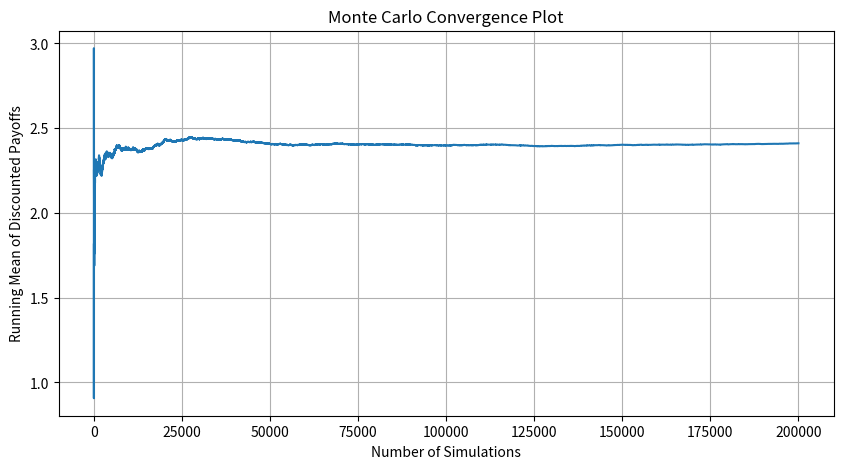

The script that saved this image:
## person 2 code
# mc_option_pricer.py
from __future__ import annotations

import math
from dataclasses import dataclass
from typing import Optional, Literal

import numpy as np
import matplotlib.pyplot as plt



#types
OptionType = Literal["call", "put"]


@dataclass(frozen=True)
class MCResult:
    price: float
    stderr: float
    ci_low: float
    ci_high: float
    n_sims: int
    antithetic: bool


@dataclass(frozen=True)
class RiskResult:
    p01: float
    p05: float
    median: float
    mean: float
    p95: float
    p99: float
    n_sims: int
    antithetic: bool


def _validate_inputs(S0: float, K: float, r: float, sigma: float, T: float, n_sims: int) -> None:
    # quick input validation so we don’t get silent nonsense
    if S0 <= 0 or K <= 0:
        raise ValueError("S0 and K must be > 0.")
    if sigma < 0:
        raise ValueError("sigma must be >= 0.")
    if T <= 0:
        raise ValueError("T must be > 0.")
    if n_sims < 10:
        raise ValueError("n_sims must be >= 10.")


def simulate_terminal_prices_gbm(
    S0: float,
    r: float,
    sigma: float,
    T: float,
    n_sims: int = 200_000,
    seed: Optional[int] = 42,
    antithetic: bool = False,
) -> np.ndarray:
    """
    Simulates terminal prices S_T under risk-neutral GBM.

    Shared by:
      - option pricing (payoffs from S_T)
      - risk metrics (returns quantiles from S_T)
    """
    # K isn't needed here, but validate the core params (use dummy K=1.0)
    _validate_inputs(S0, 1.0, r, sigma, T, n_sims)

    # seeded RNG so results are repeatable (same seed => same output)
    rng = np.random.default_rng(seed)

    drift = (r - 0.5 * sigma * sigma) * T
    vol = sigma * math.sqrt(T)

    # antithetic = pair Z and -Z
    if not antithetic:
        Z = rng.standard_normal(n_sims)
    else:
        n_half = (n_sims + 1) // 2
        Z_half = rng.standard_normal(n_half)
        Z = np.concatenate([Z_half, -Z_half])[:n_sims]

    ST = S0 * np.exp(drift + vol * Z)
    return ST


def fifth_percentile_return_gbm(
    S0: float,
    r: float,
    sigma: float,
    T: float,
    n_sims: int = 200_000,
    seed: Optional[int] = 42,
    antithetic: bool = False,
) -> float:
    """
    Returns the 5th percentile of the simple return distribution:
        R = (S_T - S0) / S0

    This is basically a VaR-style tail return metric (lower tail).
    """
    ST = simulate_terminal_prices_gbm(
        S0=S0,
        r=r,
        sigma=sigma,
        T=T,
        n_sims=n_sims,
        seed=seed,
        antithetic=antithetic,
    )

    returns = (ST - S0) / S0
    return float(np.percentile(returns, 5))


def risk_summary_returns_gbm(
    S0: float,
    r: float,
    sigma: float,
    T: float,
    n_sims: int = 200_000,
    seed: Optional[int] = 42,
    antithetic: bool = False,
) -> RiskResult:
    """
    Convenience summary of return distribution tails.
    Person 3 can use this for reporting/tables.
    """
    ST = simulate_terminal_prices_gbm(S0, r, sigma, T, n_sims, seed, antithetic)
    R = (ST - S0) / S0

    return RiskResult(
        p01=float(np.percentile(R, 1)),
        p05=float(np.percentile(R, 5)),
        median=float(np.percentile(R, 50)),
        mean=float(np.mean(R)),
        p95=float(np.percentile(R, 95)),
        p99=float(np.percentile(R, 99)),
        n_sims=len(R),
        antithetic=antithetic,
    )


def discounted_payoffs_and_disc_ST_gbm(
    S0: float,
    K: float,
    r: float,
    sigma: float,
    T: float,
    n_sims: int = 200_000,
    option_type: OptionType = "call",
    seed: Optional[int] = 42,
    antithetic: bool = False,
) -> tuple[np.ndarray, np.ndarray]:
    """
    Returns:
      discounted_payoffs = e^{-rT} * payoff(S_T)
      discounted_ST      = e^{-rT} * S_T

    Why:
      - discounted_payoffs is what Person 3 needs for convergence plots (running mean)
      - discounted_ST is for control variate (E[discounted_ST] = S0 if no dividends)
    """
    _validate_inputs(S0, K, r, sigma, T, n_sims)

    rng = np.random.default_rng(seed)
    disc = math.exp(-r * T)

    drift = (r - 0.5 * sigma * sigma) * T
    vol = sigma * math.sqrt(T)

    # antithetic = pair Z and -Z
    if not antithetic:
        Z = rng.standard_normal(n_sims)
    else:
        n_half = (n_sims + 1) // 2  # ceil(n_sims/2)
        Z_half = rng.standard_normal(n_half)
        Z = np.concatenate([Z_half, -Z_half])[:n_sims]

    ST = S0 * np.exp(drift + vol * Z)

    if option_type == "call":
        payoff = np.maximum(ST - K, 0.0)
    elif option_type == "put":
        payoff = np.maximum(K - ST, 0.0)
    else:
        raise ValueError("option_type must be 'call' or 'put'.")

    discounted_payoffs = disc * payoff
    discounted_ST = disc * ST

    return discounted_payoffs, discounted_ST


def discounted_payoffs_gbm(
    S0: float,
    K: float,
    r: float,
    sigma: float,
    T: float,
    n_sims: int = 200_000,
    option_type: OptionType = "call",
    seed: Optional[int] = 42,
    antithetic: bool = False,
) -> np.ndarray:
    """
    Just give back discounted payoffs.
    (Under the hood we call the "both" function so we don't duplicate logic.)
    """
    discounted_payoffs, _ = discounted_payoffs_and_disc_ST_gbm(
        S0=S0,
        K=K,
        r=r,
        sigma=sigma,
        T=T,
        n_sims=n_sims,
        option_type=option_type,
        seed=seed,
        antithetic=antithetic,
    )
    return discounted_payoffs


def mc_european_option_price(
    S0: float,
    K: float,
    r: float,
    sigma: float,
    T: float,
    n_sims: int = 200_000,
    option_type: OptionType = "call",
    seed: Optional[int] = 42,
    antithetic: bool = False,
) -> MCResult:
    """
    Plain Monte Carlo price for a European call/put under GBM.
    Returns price + stderr + 95% confidence interval.
    """
    discounted = discounted_payoffs_gbm(
        S0=S0,
        K=K,
        r=r,
        sigma=sigma,
        T=T,
        n_sims=n_sims,
        option_type=option_type,
        seed=seed,
        antithetic=antithetic,
    )

    price = float(np.mean(discounted))

    # stderr = sample_std / sqrt(N)
    sample_std = float(np.std(discounted, ddof=1))
    stderr = sample_std / math.sqrt(len(discounted))
    ci_low = price - 1.96 * stderr
    ci_high = price + 1.96 * stderr

    return MCResult(price, stderr, ci_low, ci_high, len(discounted), antithetic)


def mc_european_option_price_control_variate(
    S0: float,
    K: float,
    r: float,
    sigma: float,
    T: float,
    n_sims: int = 200_000,
    option_type: OptionType = "call",
    seed: Optional[int] = 42,
    antithetic: bool = False,
) -> MCResult:
    """
    Monte Carlo w/ control variate (variance reduction).

    Control:
      Y = discounted_ST = e^{-rT} * S_T
      E[Y] = S0 (assumes no dividends)

    Estimator:
      X_cv = X - b (Y - E[Y])
      b = Cov(X,Y) / Var(Y)
    """
    X, Y = discounted_payoffs_and_disc_ST_gbm(
        S0=S0,
        K=K,
        r=r,
        sigma=sigma,
        T=T,
        n_sims=n_sims,
        option_type=option_type,
        seed=seed,
        antithetic=antithetic,
    )

    EY = S0  # if dividends q exist later, use S0 * exp(-qT)

    # faster than np.cov (same idea tho)
    Yc = Y - Y.mean()
    var_y = float(np.mean(Yc * Yc))

    if var_y == 0.0:
        # edge case: if Y is basically constant (ex: sigma=0), control variate can't help
        X_cv = X
    else:
        Xc = X - X.mean()
        cov_xy = float(np.mean(Xc * Yc))
        b = cov_xy / var_y
        X_cv = X - b * (Y - EY)

    price = float(np.mean(X_cv))

    sample_std = float(np.std(X_cv, ddof=1))
    stderr = sample_std / math.sqrt(len(X_cv))
    ci_low = price - 1.96 * stderr
    ci_high = price + 1.96 * stderr

    return MCResult(price, stderr, ci_low, ci_high, len(X_cv), antithetic)


def put_call_parity_gap(call_price: float, put_price: float, S0: float, K: float, r: float, T: float) -> float:
    """
    Put-call parity (no dividends):
      C - P = S0 - K e^{-rT}

    Returns the "gap" (LHS - RHS). Should be close to 0 if everything is working.
    """
    rhs = S0 - K * math.exp(-r * T)
    return (call_price - put_price) - rhs


def quick_demo() -> None:
    # quick demo params (same as the pdf-style defaults)
    S0 = 100.0
    K = 100.0
    r = 0.025
    sigma = 0.20
    T = 21 / 252
    n_sims = 200_000

    # 1) plain MC
    res_plain = mc_european_option_price(
        S0, K, r, sigma, T,
        n_sims=n_sims,
        option_type="call",
        seed=42,
        antithetic=False,
    )

    # 2) antithetic MC
    res_anti = mc_european_option_price(
        S0, K, r, sigma, T,
        n_sims=n_sims,
        option_type="call",
        seed=42,
        antithetic=True,
    )

    # 3) control variate + antithetic (usually best CI)
    res_cv = mc_european_option_price_control_variate(
        S0, K, r, sigma, T,
        n_sims=n_sims,
        option_type="call",
        seed=42,
        antithetic=True,
    )

    print("Monte Carlo European Call (GBM)")
    print(f"Plain MC ({res_plain.n_sims:,} sims)")
    print(f"  price:  {res_plain.price:.6f}")
    print(f"  stderr: {res_plain.stderr:.6f}")
    print(f"  95% CI: [{res_plain.ci_low:.6f}, {res_plain.ci_high:.6f}]")
    print()
    print(f"Antithetic MC ({res_anti.n_sims:,} sims)")
    print(f"  price:  {res_anti.price:.6f}")
    print(f"  stderr: {res_anti.stderr:.6f}")
    print(f"  95% CI: [{res_anti.ci_low:.6f}, {res_anti.ci_high:.6f}]")
    print()
    print(f"Control Variate + Antithetic ({res_cv.n_sims:,} sims)")
    print(f"  price:  {res_cv.price:.6f}")
    print(f"  stderr: {res_cv.stderr:.6f}")
    print(f"  95% CI: [{res_cv.ci_low:.6f}, {res_cv.ci_high:.6f}]")

    # risk metric: 5th percentile return (VaR-style)
    p05 = fifth_percentile_return_gbm(S0, r, sigma, T, n_sims=n_sims, seed=42, antithetic=True)
    print()
    print("5th percentile return (VaR-style):", f"{p05:.6%}")

    # quick return distribution summary (nice for tables / report)
    risk = risk_summary_returns_gbm(S0, r, sigma, T, n_sims=n_sims, seed=42, antithetic=True)
    print()
    print("Return distribution summary")
    print(f"  p01: {risk.p01:.6%}")
    print(f"  p05: {risk.p05:.6%}")
    print(f"  med: {risk.median:.6%}")
    print(f"  mean:{risk.mean:.6%}")
    print(f"  p95: {risk.p95:.6%}")
    print(f"  p99: {risk.p99:.6%}")

    # put-call parity sanity check (no dividends assumption)
    call_cv = mc_european_option_price_control_variate(
        S0, K, r, sigma, T,
        n_sims=n_sims,
        option_type="call",
        seed=7,
        antithetic=True,
    )
    put_cv = mc_european_option_price_control_variate(
        S0, K, r, sigma, T,
        n_sims=n_sims,
        option_type="put",
        seed=7,
        antithetic=True,
    )
    gap = put_call_parity_gap(call_cv.price, put_cv.price, S0, K, r, T)

    print()
    print("Put-call parity gap (should be near 0):", f"{gap:.6e}")

    # for Person 3 convergence:
    disc_payoffs = discounted_payoffs_gbm(
        S0, K, r, sigma, T,
        n_sims=n_sims,
        option_type="call",
        antithetic=True,
        seed=42
    )

    running_mean = np.cumsum(disc_payoffs) / np.arange(1, len(disc_payoffs) + 1)

    plt.figure(figsize=(10,5))
    plt.plot(running_mean)
    plt.title("Monte Carlo Convergence Plot")
    plt.xlabel("Number of Simulations")
    plt.ylabel("Running Mean of Discounted Payoffs")
    plt.grid(True)
    plt.show()

    result = mc_european_option_price_control_variate(
        S0, K, r, sigma, T,
        n_sims=n_sims,
        option_type="call",
        antithetic=True,
        seed=42
    )

    print("\nFinal Option Price")
    print(f"  Price:  {result.price:.6f}")
    print(f"  StdErr: {result.stderr:.6f}")
    print(f"  95% CI: [{result.ci_low:.6f}, {result.ci_high:.6f}]")
    
    print("\nAmong the three estimators, the control variate + antithetic method produces the smallest standard error and the tightest confidence interval,\nconfirming it is the most accurate and lowest‑variance Monte Carlo estimator.")
    
if __name__ == "__main__":
    quick_demo()
    
